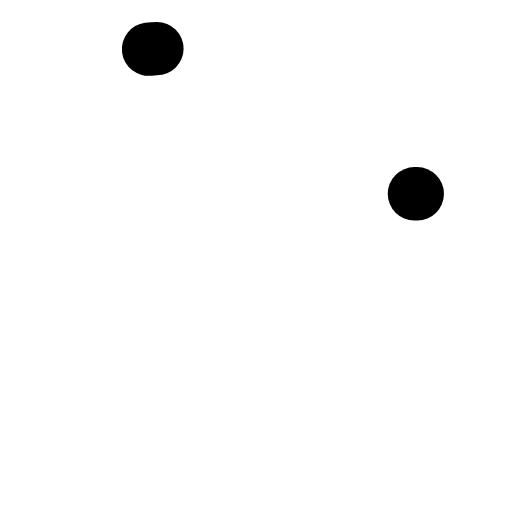
t = 0.00 s
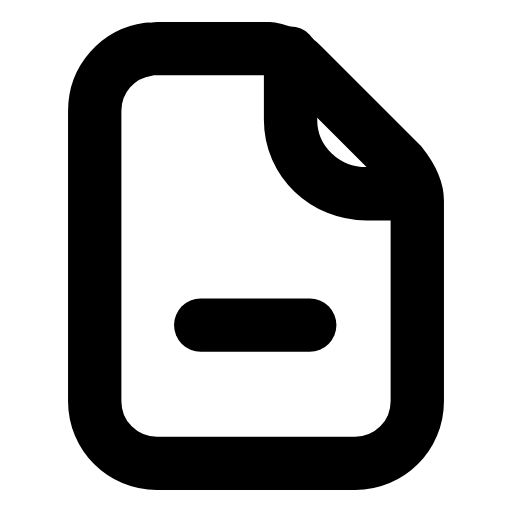
t = 0.26 s
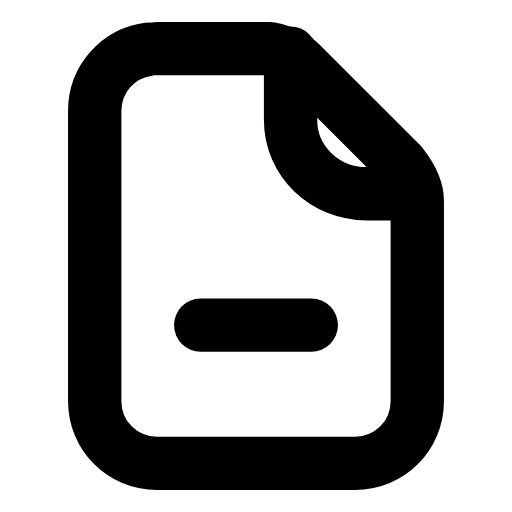
t = 0.50 s
t = 0.73 s: frame unchanged from t = 0.50 s, image omitted
t = 1.00 s: frame unchanged from t = 0.50 s, image omitted
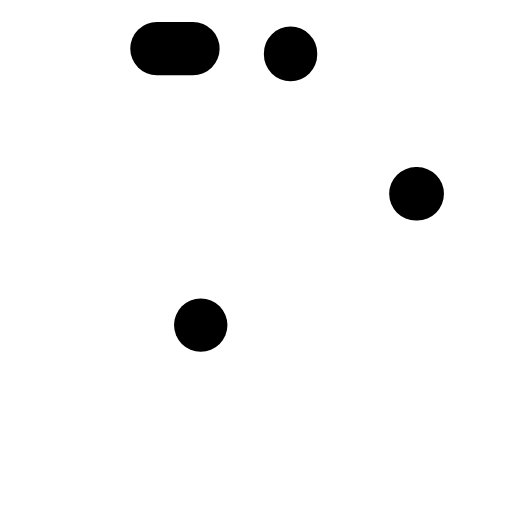
t = 1.26 s

The animated SVG that drew these frames (rendered in a browser with its animation timeline set to each time). Animation: 3 SMIL elements (animate=3); one cycle of 1.50 s, repeats indefinitely.

<svg xmlns="http://www.w3.org/2000/svg" width="24" height="24" viewBox="0 0 24 24" fill="none"><g transform="translate(-0.96 -0.96) scale(1.08)"><path stroke="currentColor" stroke-width="2.315" stroke-linecap="round" stroke-linejoin="round" fill="none" d="M7.7 3L12.6 3C13.1 3.1 13.6 3.3 14 3.7L18.3 8C18.7 8.5 19 9 19 9.6L19 18.3C19 19.8 17.8 21 16.3 21L7.7 21C6.2 21 5 19.8 5 18.3L5 5.7C5 4.2 6.2 3 7.7 3Z" pathLength="1" stroke-dasharray="1"><animate attributeName="stroke-dashoffset" values="1;1;0;0;0;0;1;1;1" keyTimes="0;0;0.189;0.45;0.6;0.774;0.9;0.9;1" dur="1.5s" repeatCount="indefinite" calcMode="spline" keySplines="0.16 1 0.3 1;0.16 1 0.3 1;0.16 1 0.3 1;0.16 1 0.3 1;0.16 1 0.3 1;0.16 1 0.3 1;0.16 1 0.3 1;0.16 1 0.3 1"/></path><path stroke="currentColor" stroke-width="2.315" stroke-linecap="round" stroke-linejoin="round" fill="none" d="M13.5 3.2L13.5 6.1C13.5 7.9 15 9.3 16.8 9.3L19 9.3" pathLength="1" stroke-dasharray="1"><animate attributeName="stroke-dashoffset" values="1;1;0;0;0;0;1;1;1" keyTimes="0;0.0315;0.2205;0.45;0.6;0.753;0.879;0.9;1" dur="1.5s" repeatCount="indefinite" calcMode="spline" keySplines="0.16 1 0.3 1;0.16 1 0.3 1;0.16 1 0.3 1;0.16 1 0.3 1;0.16 1 0.3 1;0.16 1 0.3 1;0.16 1 0.3 1;0.16 1 0.3 1"/></path><line stroke="currentColor" stroke-width="2.315" stroke-linecap="round" stroke-linejoin="round" fill="none" x1="9.6" y1="15" x2="14.4" y2="15" pathLength="1" stroke-dasharray="1"><animate attributeName="stroke-dashoffset" values="1;1;0;0;0;0;1;1;1" keyTimes="0;0.063;0.252;0.45;0.6;0.732;0.858;0.9;1" dur="1.5s" repeatCount="indefinite" calcMode="spline" keySplines="0.16 1 0.3 1;0.16 1 0.3 1;0.16 1 0.3 1;0.16 1 0.3 1;0.16 1 0.3 1;0.16 1 0.3 1;0.16 1 0.3 1;0.16 1 0.3 1"/></line></g></svg>
